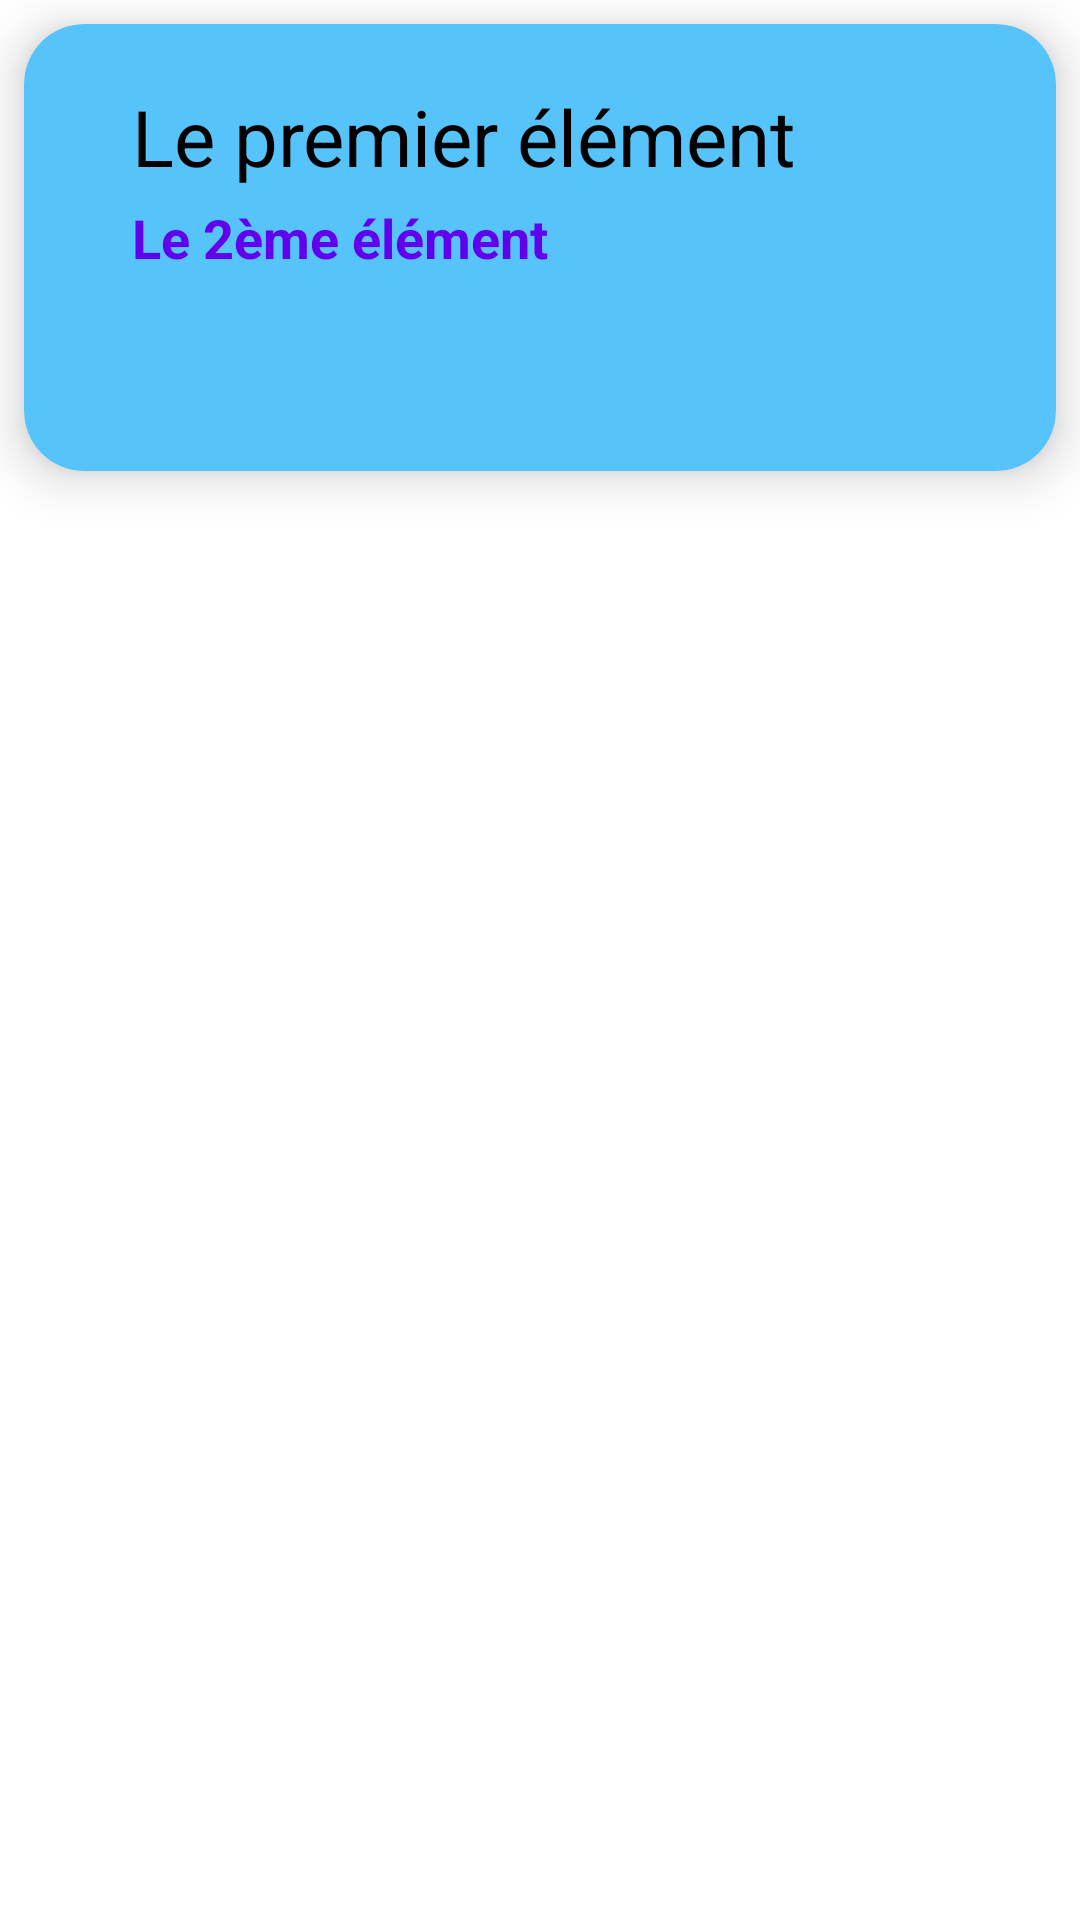

Here is an Android app screen rendered from its layout file. Give the layout XML and the strings, colors and styles it references.
<!-- AndroidManifest.xml: application theme Theme.Exa_RecyclerV_kt -->
<!-- res/layout/element_res.xml -->
<?xml version="1.0" encoding="utf-8"?>
<androidx.constraintlayout.widget.ConstraintLayout xmlns:android="http://schemas.android.com/apk/res/android"
    xmlns:app="http://schemas.android.com/apk/res-auto"
    android:layout_width="match_parent"
    android:layout_height="170dp"
    >

    <androidx.cardview.widget.CardView
        android:id="@+id/cardview"
        android:layout_width="match_parent"
        android:layout_height="149dp"
        android:layout_marginStart="8dp"
        android:layout_marginTop="8dp"
        android:layout_marginEnd="8dp"
        app:cardBackgroundColor="#56C4FA"
        app:cardCornerRadius="20dp"
        app:cardElevation="10dp"
        app:layout_constraintEnd_toEndOf="parent"
        app:layout_constraintHorizontal_bias="0.0"
        app:layout_constraintStart_toStartOf="parent"
        app:layout_constraintTop_toTopOf="parent">


        <androidx.constraintlayout.widget.ConstraintLayout
            android:layout_width="match_parent"
            android:layout_height="match_parent">

            <TextView
                android:id="@+id/textView1"
                android:layout_width="wrap_content"
                android:layout_height="wrap_content"
                android:layout_marginStart="20dp"
                android:text="Le premier élément"
                android:textColor="@android:color/black"
                android:textSize="26sp"
                app:layout_constraintStart_toEndOf="@+id/imageView"
                app:layout_constraintTop_toTopOf="@+id/imageView" />

            <ImageView
                android:id="@+id/imageView"
                android:layout_width="wrap_content"
                android:layout_height="102dp"
                android:layout_marginStart="16dp"
                android:layout_marginTop="20dp"
                app:layout_constraintStart_toStartOf="parent"
                app:layout_constraintTop_toTopOf="parent"
                app:srcCompat="@drawable/ic_launcher_background" />

            <TextView
                android:id="@+id/textView2"
                android:layout_width="wrap_content"
                android:layout_height="wrap_content"
                android:layout_marginTop="4dp"
                android:text="Le 2ème élément"
                android:textColor="@color/purple_500"

                android:textSize="18sp"
                android:textStyle="bold"
                app:layout_constraintStart_toStartOf="@+id/textView1"
                app:layout_constraintTop_toBottomOf="@+id/textView1" />

        </androidx.constraintlayout.widget.ConstraintLayout>

    </androidx.cardview.widget.CardView>
</androidx.constraintlayout.widget.ConstraintLayout>
<!-- resources referenced by this layout -->
<resources>
  <style name="Theme.Exa_RecyclerV_kt" parent="Theme.MaterialComponents.DayNight.DarkActionBar">
          
          <item name="colorPrimary">@color/purple_500</item>
          <item name="colorPrimaryVariant">@color/purple_700</item>
          <item name="colorOnPrimary">@color/white</item>
          
          <item name="colorSecondary">@color/teal_200</item>
          <item name="colorSecondaryVariant">@color/teal_700</item>
          <item name="colorOnSecondary">@color/black</item>
          
          <item name="android:statusBarColor" tools:targetApi="l">?attr/colorPrimaryVariant</item>
          
      </style>
  <!-- not gathered from this repository: default colours our renderer supplied (Android Studio template values) -->
  <color name="purple_500">#FF6200EE</color>
  <color name="purple_700">#FF3700B3</color>
  <color name="teal_200">#FF03DAC5</color>
  <color name="teal_700">#FF018786</color>
  <color name="black">#FF000000</color>
  <color name="white">#FFFFFFFF</color>
</resources>
